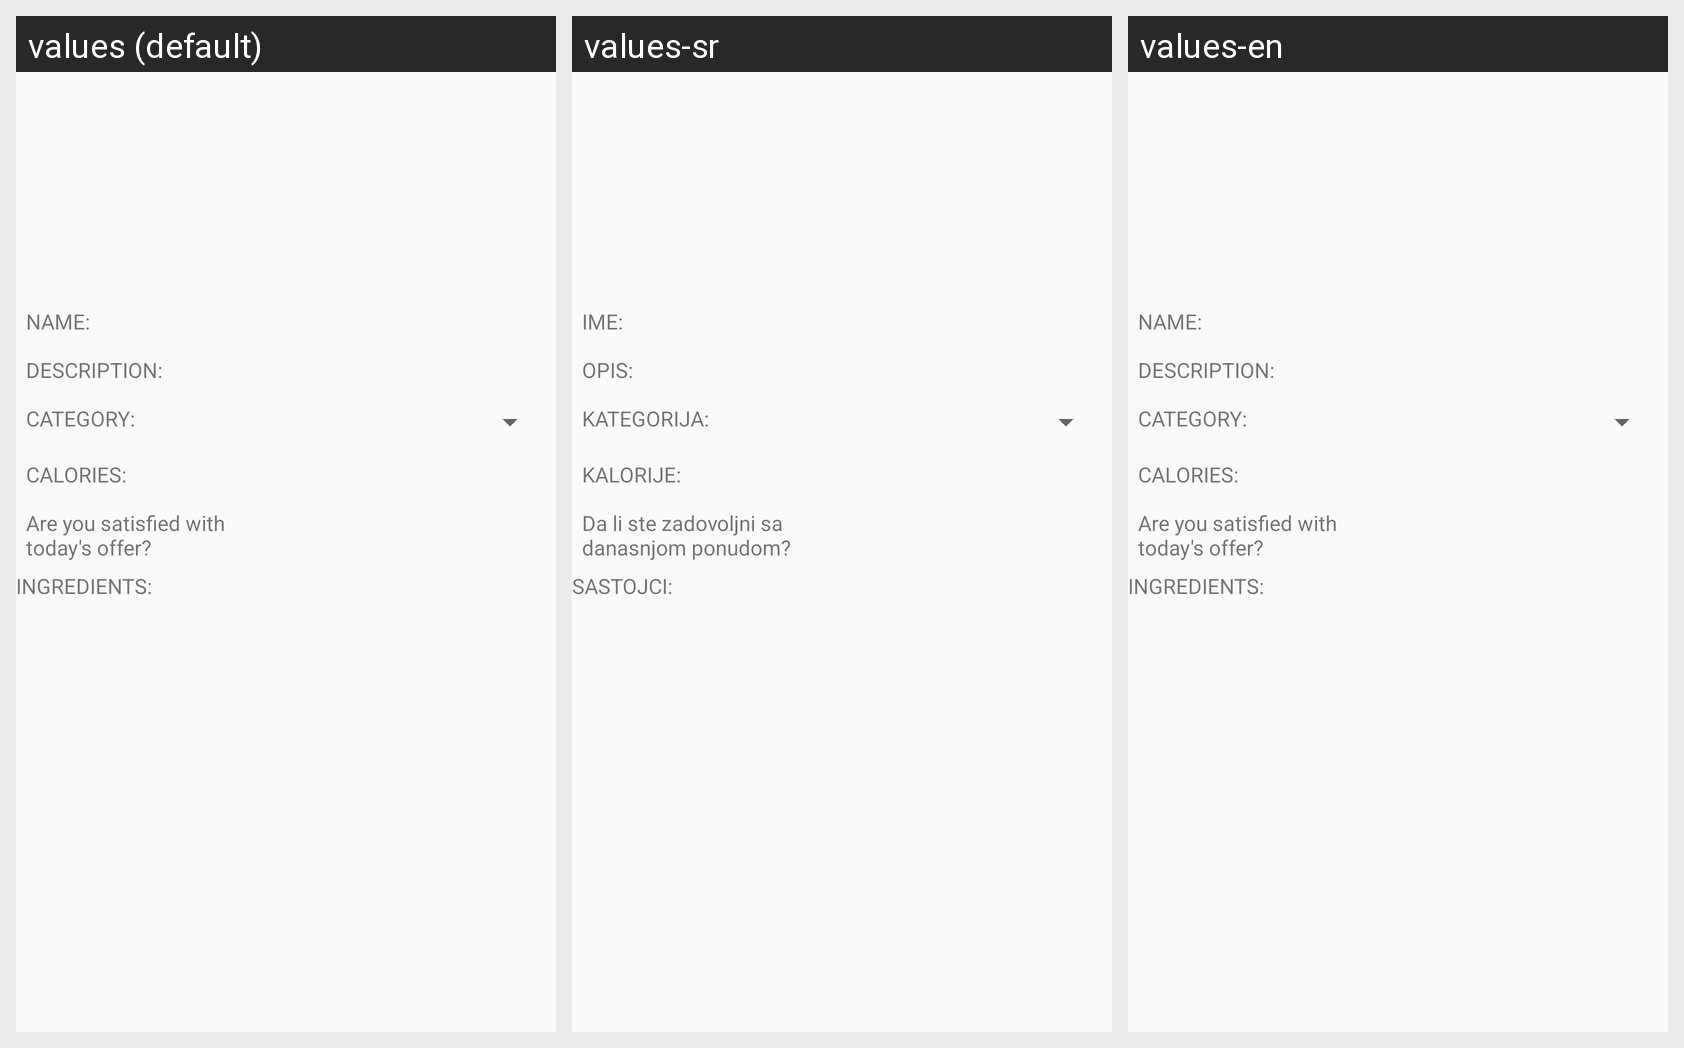

Strings drawn on this Android screen and how each of the app's shown locales translates them:
Android screen res/layout/fragment_detail.xml rendered under 3 locales, left to right: values (default), values-sr, values-en. Device: Nexus 5 (rendered at 1080×1920; each locale shown at half size, 540×960, under a caption strip naming it); theme Theme.AppCompat.Light.NoActionBar.
Strings drawn on this screen, with the default value and each locale's value (text and hints the layout hard-codes appear in the picture but are not listed):

name
  values: NAME:
  values-sr: IME:
  values-en: NAME:

description
  values: DESCRIPTION:
  values-sr: OPIS:
  values-en: DESCRIPTION:

category
  values: CATEGORY:
  values-sr: KATEGORIJA:
  values-en: CATEGORY:

calories
  values: CALORIES:
  values-sr: KALORIJE:
  values-en: CALORIES:

alert_dialog
  values: Are you satisfied with today's offer?
  values-sr: Da li ste zadovoljni sa danasnjom ponudom?
  values-en: Are you satisfied with today's offer?  [not translated; the default value is used]

ingredients
  values: INGREDIENTS:
  values-sr: SASTOJCI:
  values-en: INGREDIENTS:
